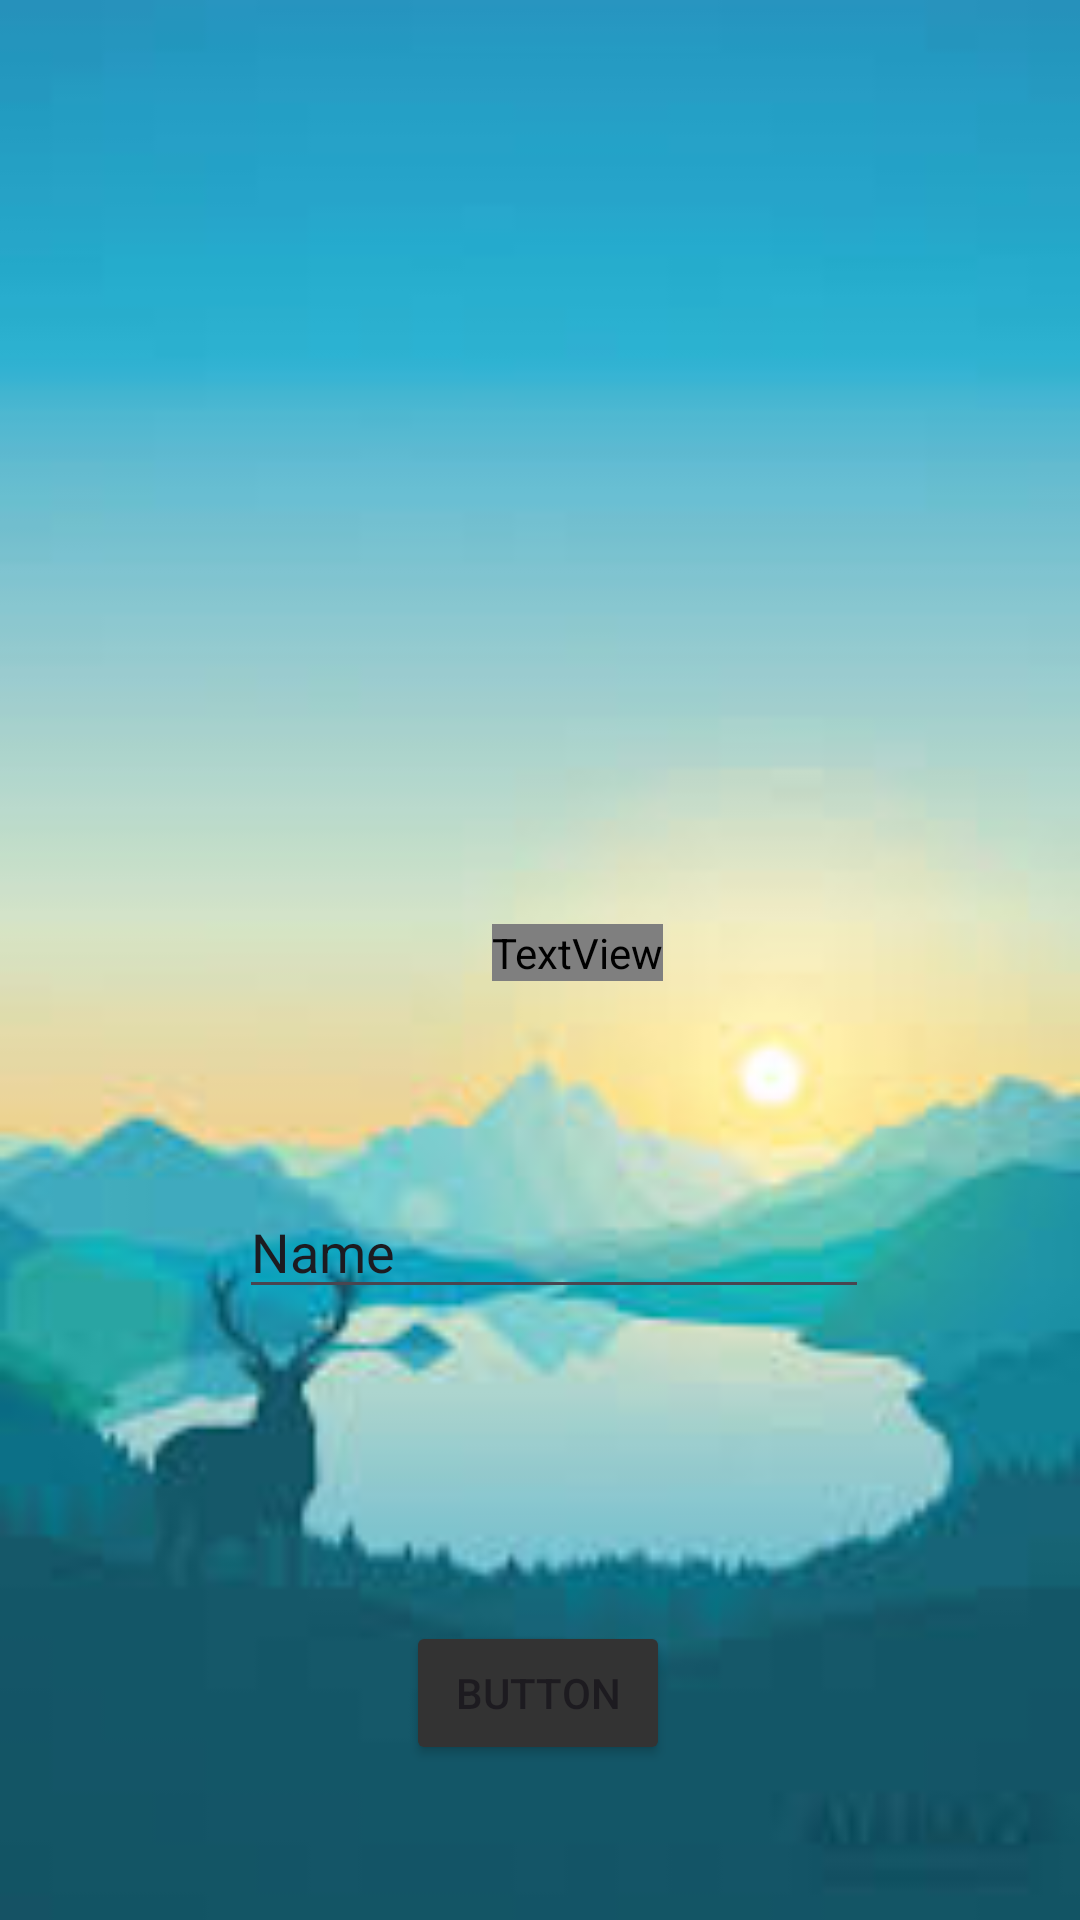

Produce the Android XML layout that renders to this screen, including the resource entries it uses.
<!-- AndroidManifest.xml: application theme Theme.Slebew_apps -->
<!-- res/layout/activity_third.xml -->
<?xml version="1.0" encoding="utf-8"?>
<androidx.constraintlayout.widget.ConstraintLayout xmlns:android="http://schemas.android.com/apk/res/android"
    xmlns:app="http://schemas.android.com/apk/res-auto"
    xmlns:tools="http://schemas.android.com/tools"
    android:id="@+id/main"
    android:layout_width="match_parent"
    android:layout_height="match_parent"
    android:background="@drawable/download"
    tools:context=".Home.Pertemuan3.ThirdActivity">

    <TextView
        android:id="@+id/textView2"
        android:layout_width="wrap_content"
        android:layout_height="wrap_content"
        android:layout_marginTop="308dp"
        android:fontFamily="@font/roboto"
        android:text="@string/verif"
        android:textSize="25dp"
        app:layout_constraintEnd_toEndOf="parent"
        app:layout_constraintHorizontal_bias="0.541"
        app:layout_constraintStart_toStartOf="parent"
        app:layout_constraintTop_toTopOf="parent" />

    <Button
        android:id="@+id/buttonSubmit"
        android:layout_width="wrap_content"
        android:layout_height="wrap_content"
        android:layout_marginTop="104dp"
        android:backgroundTint="@color/abu_gelap"
        android:text="Button"
        app:layout_constraintEnd_toEndOf="parent"
        app:layout_constraintHorizontal_bias="0.498"
        app:layout_constraintStart_toStartOf="parent"
        app:layout_constraintTop_toBottomOf="@+id/inputNama" />

    <EditText
        android:id="@+id/inputNama"
        android:layout_width="wrap_content"
        android:layout_height="wrap_content"
        android:layout_marginTop="68dp"
        android:ems="10"
        android:inputType="text"
        android:text="Name"
        app:layout_constraintEnd_toEndOf="parent"
        app:layout_constraintHorizontal_bias="0.532"
        app:layout_constraintStart_toStartOf="parent"
        app:layout_constraintTop_toBottomOf="@+id/textView2" />

    <ImageView
        android:id="@+id/imageView2"
        android:layout_width="224dp"
        android:layout_height="277dp"
        app:layout_constraintEnd_toEndOf="parent"
        app:layout_constraintHorizontal_bias="0.497"
        app:layout_constraintStart_toStartOf="parent"
        app:srcCompat="@drawable/handphone"
        tools:layout_editor_absoluteY="16dp" />


</androidx.constraintlayout.widget.ConstraintLayout>
<!-- resources referenced by this layout -->
<resources>
  <color name="abu_gelap">#FF333333</color>
  <!-- drawable download: jpg bitmap (drawable, 4633 bytes) -->
  <string name="verif">Verifikasi Login</string>
  <style name="Theme.Slebew_apps" parent="Base.Theme.Slebew_apps" />
  <style name="Base.Theme.Slebew_apps" parent="Theme.Material3.DayNight.NoActionBar">
          
          
      </style>
</resources>
